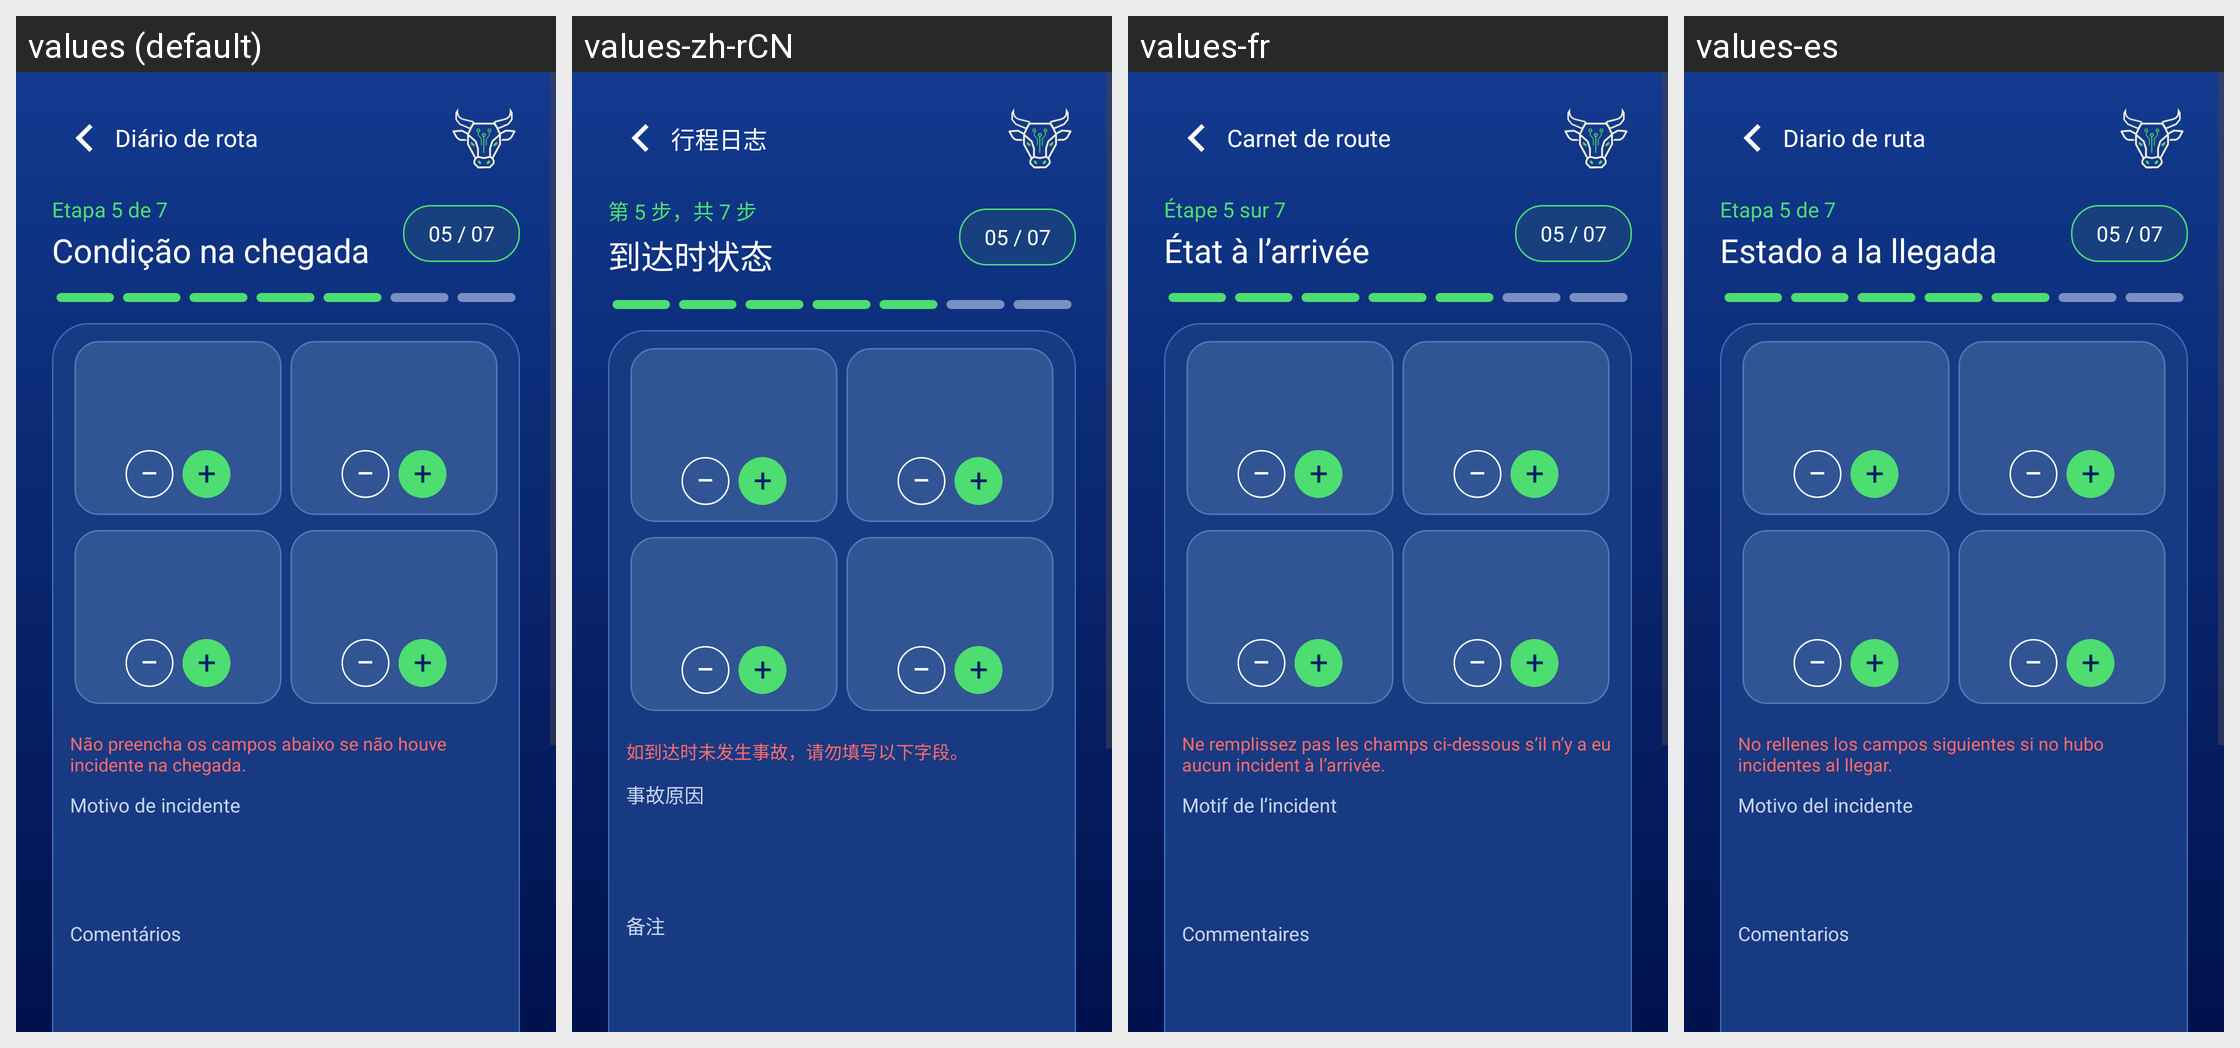

Translations of the strings shown on this Android screen, per locale in the grid:
Android screen res/layout/activity_route_diary_arrival_condition.xml rendered under 4 locales, left to right: values (default), values-zh-rCN, values-fr, values-es. Device: Nexus 5 (rendered at 1080×1920; each locale shown at half size, 540×960, under a caption strip naming it); theme Theme.Efficientiamobile.RouteDiary.
Other locales in the repository, not shown: values-en, values-ja.
Strings drawn on this screen, with the default value and each locale's value (text and hints the layout hard-codes, and strings that could not be matched under every locale, appear in the picture but are not listed):

route_diary_title
  values: Diário de rota
  values-zh-rCN: 行程日志
  values-fr: Carnet de route
  values-es: Diario de ruta

route_arrival_condition_count
  values: Etapa 5 de 7
  values-zh-rCN: 第 5 步，共 7 步
  values-fr: Étape 5 sur 7
  values-es: Etapa 5 de 7

route_arrival_condition_title
  values: Condição na chegada
  values-zh-rCN: 到达时状态
  values-fr: État à l’arrivée
  values-es: Estado a la llegada

route_arrival_condition_badge
  values: 05 / 07
  values-zh-rCN: 05 / 07
  values-fr: 05 / 07
  values-es: 05 / 07

route_arrival_incident_warning
  values: Não preencha os campos abaixo se não houve incidente na chegada.
  values-zh-rCN: 如到达时未发生事故，请勿填写以下字段。
  values-fr: Ne remplissez pas les champs ci-dessous s’il n’y a eu aucun incident à l’arrivée.
  values-es: No rellenes los campos siguientes si no hubo incidentes al llegar.

route_incident_reason
  values: Motivo de incidente
  values-zh-rCN: 事故原因
  values-fr: Motif de l’incident
  values-es: Motivo del incidente

route_comments
  values: Comentários
  values-zh-rCN: 备注
  values-fr: Commentaires
  values-es: Comentarios
